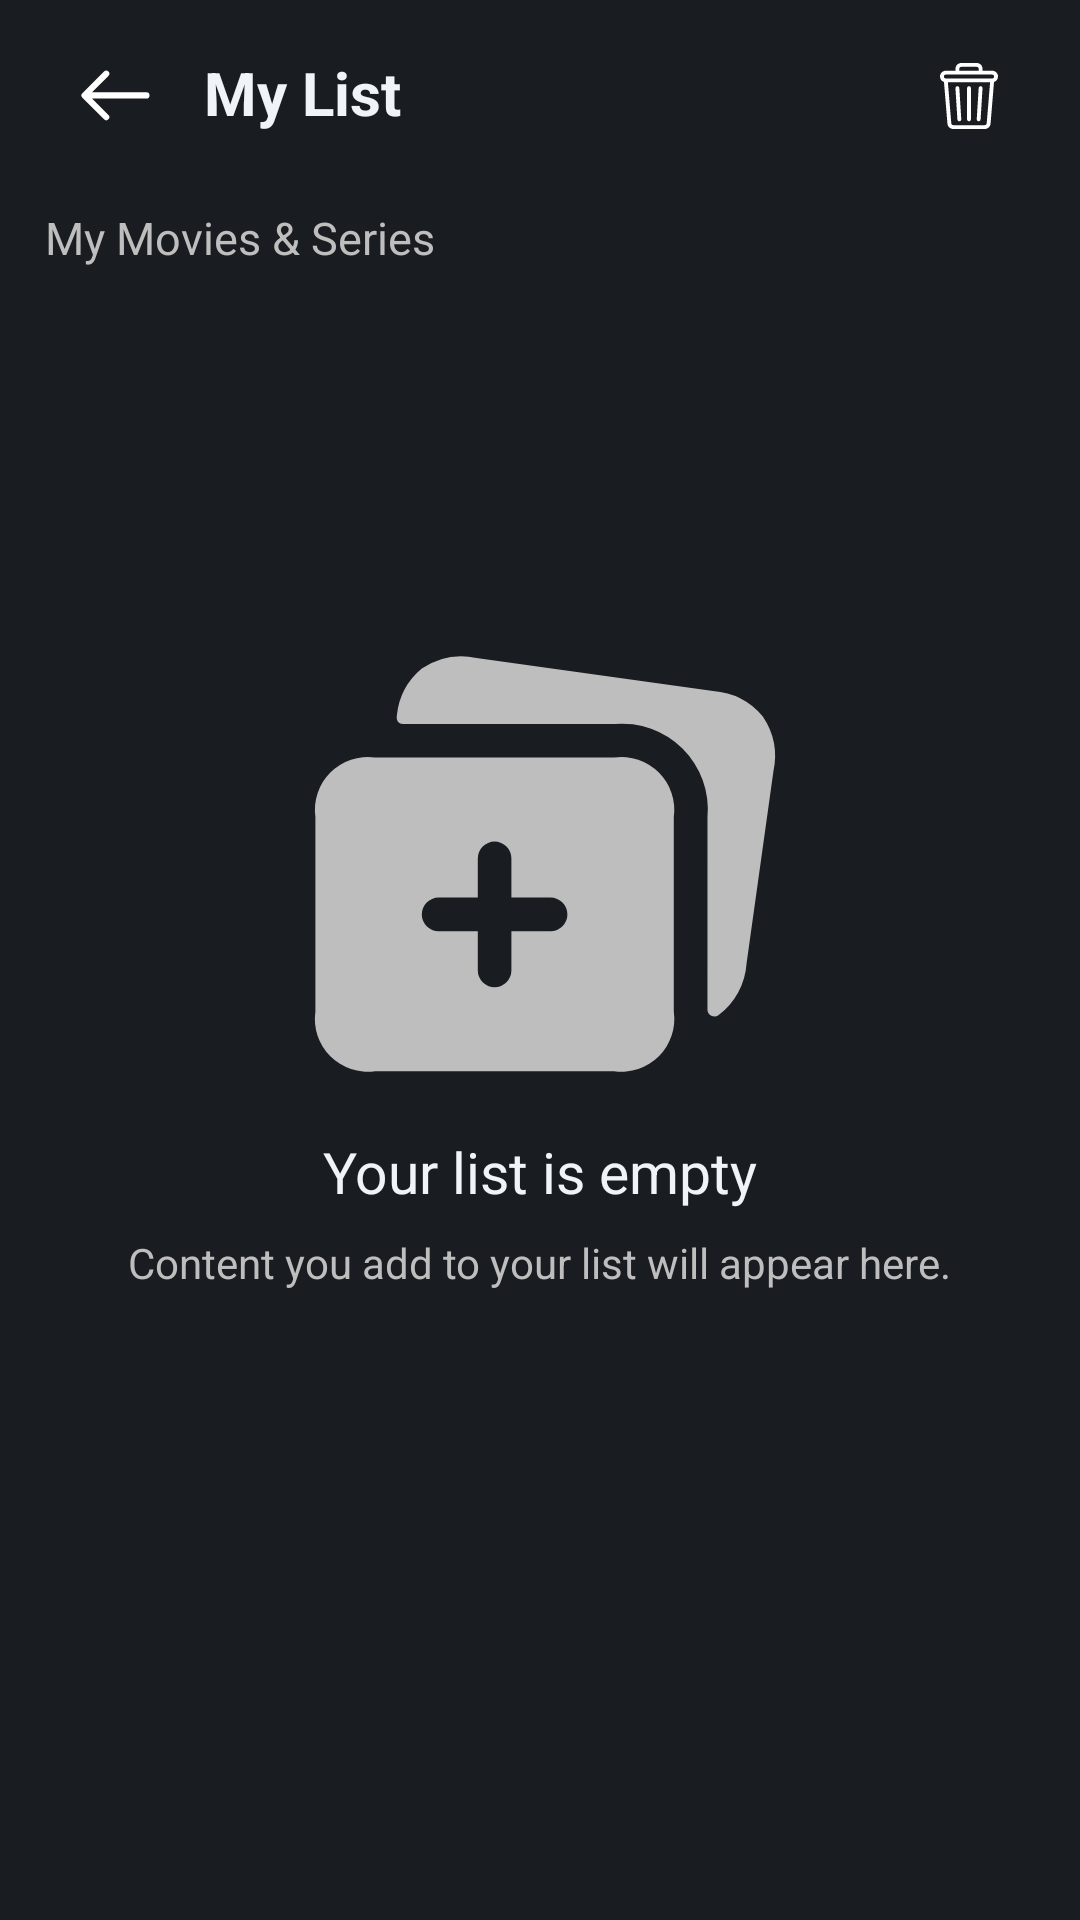

Layout XML and referenced resources for this Android screen:
<!-- AndroidManifest.xml: application theme Theme.MSG -->
<!-- res/layout/activity_my_list.xml -->
<?xml version="1.0" encoding="utf-8"?>
<RelativeLayout xmlns:android="http://schemas.android.com/apk/res/android"
    xmlns:app="http://schemas.android.com/apk/res-auto"
    xmlns:tools="http://schemas.android.com/tools"
    android:layout_width="match_parent"
    android:background="@color/color_ofBackground"
    android:layout_height="match_parent"
    tools:context=".profileActivities.MVCMyList.MyListActivity">

    <androidx.appcompat.widget.Toolbar
        android:id="@+id/myListActivity_toolBarId"
        android:layout_width="match_parent"
        android:layout_height="?attr/actionBarSize"
        android:background="@color/color_ofBackground">

        <LinearLayout
            android:layout_width="match_parent"
            android:layout_height="match_parent"
            android:gravity="center_vertical"
            android:orientation="horizontal">

            <androidx.cardview.widget.CardView
                android:id="@+id/myListActivity_arrowBackId"
                android:layout_width="wrap_content"
                android:layout_height="wrap_content"
                android:clickable="true"
                android:focusable="true"
                android:foreground="?attr/selectableItemBackground"
                app:cardBackgroundColor="#00121212"
                app:cardCornerRadius="30dp"
                app:cardElevation="0dp">

                <ImageView
                    android:layout_width="45dp"
                    android:layout_height="45dp"
                    android:src="@drawable/arrow_back_icon" />
            </androidx.cardview.widget.CardView>

            <TextView
                android:layout_width="wrap_content"
                android:layout_height="wrap_content"
                android:layout_marginLeft="7dp"
                android:text="My List"
                android:layout_marginBottom="1dp"
                android:textColor="#F0F3F8"
                android:textSize="20dp"
                android:textStyle="bold" />

           <RelativeLayout
               android:layout_marginLeft="30dp"
               android:layout_width="match_parent"
               android:layout_height="wrap_content">
               <androidx.cardview.widget.CardView
                   android:id="@+id/myListActivity_clearMyListId"
                   android:layout_width="40dp"
                   android:layout_height="40dp"
                   android:clickable="true"
                   android:layout_marginRight="17dp"
                   android:layout_alignParentEnd="true"
                   android:focusable="true"
                   android:foreground="?attr/selectableItemBackground"
                   app:cardBackgroundColor="#00121212"
                   app:cardCornerRadius="30dp"
                   app:cardElevation="0dp">

                   <ImageView
                       android:layout_width="22dp"
                       android:layout_height="22dp"
                       android:layout_gravity="center"
                       android:src="@drawable/delete_icon" />
               </androidx.cardview.widget.CardView>
           </RelativeLayout>
        </LinearLayout>

    </androidx.appcompat.widget.Toolbar>

    <androidx.core.widget.NestedScrollView
        android:layout_below="@id/myListActivity_toolBarId"
        android:layout_width="wrap_content"
        android:layout_height="wrap_content">
        <RelativeLayout
            android:layout_width="wrap_content"
            android:layout_height="wrap_content">
            <TextView
                android:id="@+id/myListActivity_titleId"
                android:text="My Movies &amp; Series"
                android:layout_marginLeft="15dp"
                android:textSize="15dp"
                android:textColor="@color/gray"
                android:layout_marginTop="5dp"
                android:layout_width="wrap_content"
                android:layout_height="wrap_content"/>

            <androidx.recyclerview.widget.RecyclerView
                android:layout_below="@id/myListActivity_titleId"
                android:layout_marginTop="10dp"
                android:layout_marginLeft="8dp"
                android:layout_marginRight="8dp"
                android:layout_marginBottom="5dp"
                android:id="@+id/myListActivity_recyclerViewId"
                android:layout_width="wrap_content"
                android:layout_height="wrap_content"/>
        </RelativeLayout>
    </androidx.core.widget.NestedScrollView>

    <LinearLayout
        android:layout_marginTop="10dp"
        android:visibility="visible"
        android:layout_marginBottom="10dp"
        android:id="@+id/myListActivity_myListIsEmpty_linearLayoutId"
        android:layout_width="match_parent"
        android:layout_marginRight="20dp"
        android:layout_marginLeft="20dp"
        android:layout_height="wrap_content"
        android:layout_centerInParent="true"
        android:gravity="center"
        android:orientation="vertical">

        <ImageView
            android:layout_width="160dp"
            android:layout_height="160dp"
            android:src="@drawable/add_to_mylist_icon" />

        <TextView
            android:layout_width="match_parent"
            android:layout_height="wrap_content"
            android:layout_gravity="center"
            android:layout_marginTop="8dp"
            android:gravity="center"
            android:text="Your list is empty"
            android:textColor="@color/colorOfComments"
            android:textSize="19dp" />

        <TextView
            android:layout_width="wrap_content"
            android:layout_height="wrap_content"
            android:layout_gravity="center"
            android:gravity="center"
            android:layout_marginTop="8dp"
            android:text="Content you add to your list will appear here."
            android:textColor="@color/gray"
            android:textSize="14dp" />
    </LinearLayout>

</RelativeLayout>
<!-- resources referenced by this layout -->
<resources>
  <color name="colorOfComments">#F0F3F8</color>
  <color name="color_ofBackground">#191C20</color>
  <color name="gray">#BEBEBE</color>
  <!-- drawable add_to_mylist_icon (drawable) -->
  <vector xmlns:android="http://schemas.android.com/apk/res/android"
      android:width="512dp"
      android:height="512dp"
      android:viewportWidth="24"
      android:viewportHeight="24">
    <path
        android:pathData="m23.672,7.111 l-1.344,9.61a3.519,3.519 0,0 1,-1.408 2.589,0.348 0.348,0 0,1 -0.547,-0.273L20.374,9.414A4.288,4.288 45,0 0,15.706 4.75L5.164,4.75c-0.336,0 -0.344,-0.302 -0.32,-0.437a3.51,3.51 45,0 1,1.245 -2.335,3.584 3.584,0 0,1 2.735,-0.53l11.828,1.658a3.596,3.596 0,0 1,2.49 1.27,3.574 3.574,45 0,1 0.53,2.735zM18.69,9.414l0,9.708A2.641,2.641 0,0 1,15.706 22.11L3.757,22.11A2.64,2.64 0,0 1,0.77 19.123L0.77,9.414A2.64,2.64 0,0 1,3.757 6.43l11.948,0A2.641,2.641 45,0 1,18.69 9.414zM13.37,14.27a0.84,0.84 0,0 0,-0.84 -0.84l-1.96,0L10.57,11.47a0.84,0.84 0,0 0,-1.68 0l0,1.96L6.93,13.43a0.84,0.84 0,0 0,0 1.68l1.96,0l0,1.96a0.84,0.84 0,0 0,1.68 0l0,-1.96l1.96,0a0.84,0.84 0,0 0,0.84 -0.84z"
        android:fillColor="@color/gray"/>
  </vector>
  <!-- drawable arrow_back_icon (drawable) -->
  <vector xmlns:android="http://schemas.android.com/apk/res/android"
      android:width="512dp"
      android:height="512dp"
      android:viewportWidth="24"
      android:viewportHeight="24">
    <path
        android:pathData="M17.5,11.444L7.828,11.444l2.911,-2.911a0.55,0.55 0,1 0,-0.778 -0.778l-3.85,3.85a0.55,0.55 0,0 0,0 0.778l3.85,3.85a0.55,0.55 0,0 0,0.778 -0.778L7.828,12.544L17.5,12.544a0.55,0.55 0,0 0,0 -1.1z"
        android:fillColor="#ffffff"/>
  </vector>
  <!-- drawable delete_icon (drawable) -->
  <vector xmlns:android="http://schemas.android.com/apk/res/android"
      android:width="512dp"
      android:height="512dp"
      android:viewportWidth="512"
      android:viewportHeight="512">
    <path
        android:pathData="M436,60h-75L361,45c0,-24.81 -20.19,-45 -45,-45L196,0c-24.81,0 -45,20.19 -45,45v15L76,60c-24.81,0 -45,20.19 -45,45 0,19.93 13.02,36.86 31,42.76L88.76,470.74C90.69,493.88 110.39,512 133.6,512h244.79c23.22,0 42.92,-18.13 44.85,-41.27l26.75,-322.97C467.98,141.86 481,124.93 481,105c0,-24.81 -20.19,-45 -45,-45zM181,45c0,-8.27 6.73,-15 15,-15h120c8.27,0 15,6.73 15,15v15L181,60L181,45zM393.34,468.25c-0.64,7.71 -7.21,13.75 -14.95,13.75L133.6,482c-7.74,0 -14.31,-6.04 -14.95,-13.75L92.29,150h327.41l-26.36,318.25zM436,120L76,120c-8.27,0 -15,-6.73 -15,-15s6.73,-15 15,-15h360c8.27,0 15,6.73 15,15s-6.73,15 -15,15z"
        android:fillColor="#ffffff"/>
    <path
        android:pathData="m195.97,436.07 l-15,-242c-0.51,-8.27 -7.67,-14.56 -15.9,-14.04 -8.27,0.51 -14.56,7.63 -14.04,15.9l15,242c0.49,7.95 7.1,14.07 14.96,14.07 8.69,0 15.52,-7.32 14.99,-15.93zM256,180c-8.28,0 -15,6.72 -15,15v242c0,8.28 6.72,15 15,15s15,-6.72 15,-15V195c0,-8.28 -6.72,-15 -15,-15zM346.93,180.03c-8.25,-0.51 -15.39,5.77 -15.9,14.04l-15,242c-0.51,8.27 5.78,15.39 14.04,15.9 8.27,0.51 15.39,-5.78 15.9,-14.04l15,-242c0.51,-8.27 -5.78,-15.39 -14.04,-15.9z"
        android:fillColor="#ffffff"/>
  </vector>
  <style name="Theme.MSG" parent="Base.Theme.MSG" />
  <style name="Base.Theme.MSG" parent="Theme.Material3.Dark.NoActionBar">
          
          
          <item name="colorPrimary">#FF002E</item>
          <item name="colorPrimaryVariant">#121212</item>
  
          
          <item name="android:statusBarColor">@color/color_ofBackground</item>
          
          
  
          
          <item name="android:navigationBarColor">@color/color_ofBackground</item>
      </style>
</resources>
